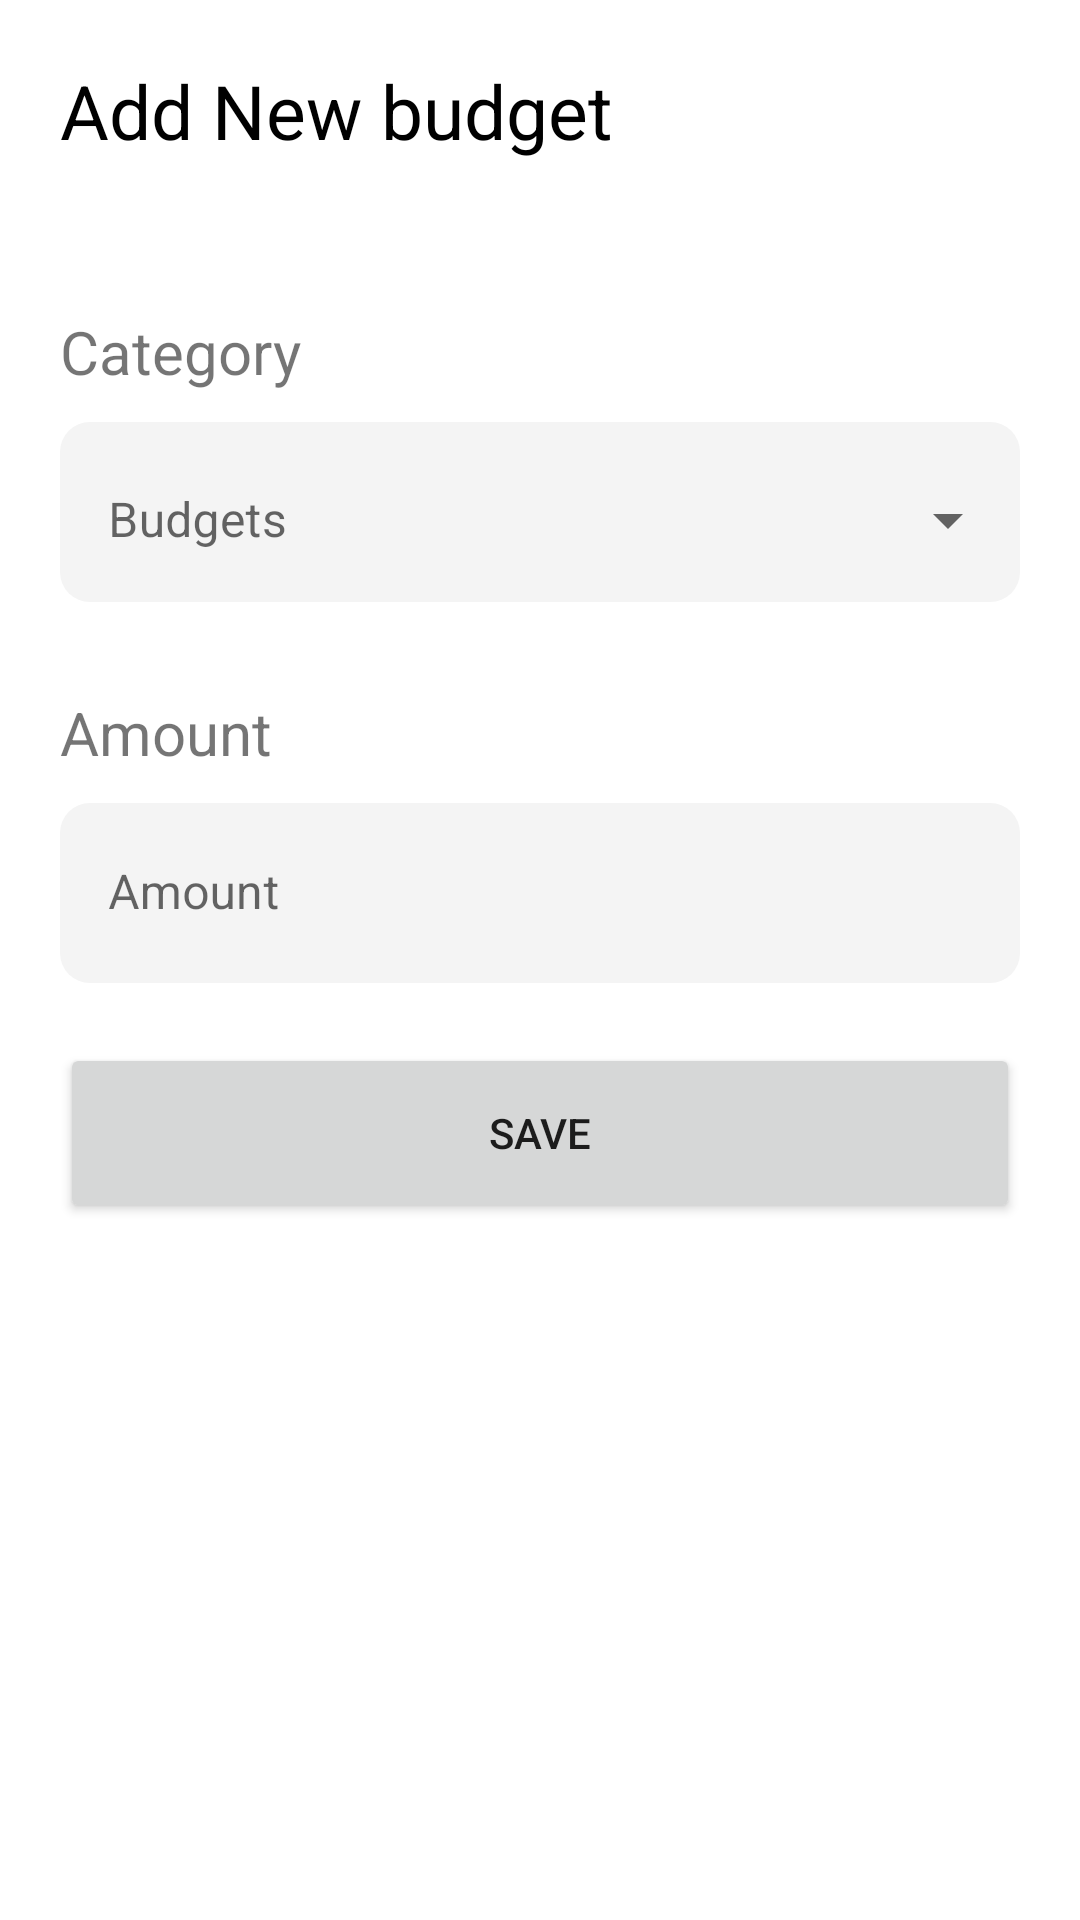

Layout XML and referenced resources for this Android screen:
<!-- AndroidManifest.xml: application theme Theme.BudgetApp -->
<!-- res/layout/custom_dialog_expence.xml -->
<?xml version="1.0" encoding="utf-8"?>
<LinearLayout xmlns:android="http://schemas.android.com/apk/res/android"
    xmlns:app="http://schemas.android.com/apk/res-auto"
    android:layout_width="match_parent"
    android:layout_height="wrap_content"
    android:orientation="vertical"
    android:paddingBottom="20dp"
    >


    <TextView
        android:layout_width="wrap_content"
        android:layout_height="wrap_content"
        android:layout_margin="20dp"
        android:text="Add New budget"
        android:textColor="@color/black"
        android:textSize="25sp" />

    <TextView
        android:layout_width="wrap_content"
        android:layout_height="wrap_content"
        android:layout_marginLeft="20dp"
        android:layout_marginTop="30dp"
        android:text="Category"
        android:textSize="20sp" />

    <com.google.android.material.textfield.TextInputLayout
        style="@style/Widget.MaterialComponents.TextInputLayout.OutlinedBox.Dense.ExposedDropdownMenu"
        android:layout_width="match_parent"
        android:layout_height="60dp"
        android:layout_marginHorizontal="20dp"
        android:layout_marginTop="10dp"
        android:background="@drawable/bg_edit"
        android:hint="Budgets"
        app:boxStrokeWidth="0dp">

        <AutoCompleteTextView
            android:id="@+id/spinner_budgets"
            android:layout_width="match_parent"
            android:layout_height="match_parent"
            android:inputType="none" />
    </com.google.android.material.textfield.TextInputLayout>


    <TextView
        android:layout_width="wrap_content"
        android:layout_height="wrap_content"
        android:layout_marginLeft="20dp"
        android:layout_marginTop="30dp"
        android:text="Amount"
        android:textSize="20sp" />

    <com.google.android.material.textfield.TextInputLayout
        android:layout_width="match_parent"
        android:layout_height="60dp"
        android:layout_marginHorizontal="20dp"
        android:layout_marginTop="10dp"
        android:background="@drawable/bg_edit"
        app:boxStrokeWidth="0dp"
        android:hint="Amount"
        >

        <com.google.android.material.textfield.TextInputEditText
            android:id="@+id/edamount"
            android:layout_width="match_parent"
            android:layout_height="match_parent"
            android:background="@android:color/transparent"
            />


    </com.google.android.material.textfield.TextInputLayout>


    <Button
        android:id="@+id/bntSave"
        android:layout_width="match_parent"
        android:layout_height="60dp"
        android:layout_marginHorizontal="20dp"
        android:layout_marginTop="20dp"
        android:text="Save" />


</LinearLayout>
<!-- resources referenced by this layout -->
<resources>
  <!-- drawable bg_edit (drawable) -->
  <?xml version="1.0" encoding="utf-8"?>
  <selector xmlns:android="http://schemas.android.com/apk/res/android">
  
  
      <item>
          <shape android:shape="rectangle">
              <solid android:color="#F4F4F4"/>
              <corners android:radius="10dp"/>
          </shape>
      </item>
  </selector>
  <style name="Theme.BudgetApp" parent="Theme.MaterialComponents.DayNight.NoActionBar">
          
          <item name="colorPrimary">@color/purple_500</item>
          <item name="colorPrimaryVariant">@color/purple_700</item>
          <item name="colorOnPrimary">@color/white</item>
          
          <item name="colorSecondary">@color/teal_200</item>
          <item name="colorSecondaryVariant">@color/teal_700</item>
          <item name="colorOnSecondary">@color/black</item>
          
          <item name="android:statusBarColor">#585858</item>
  
  
          
      </style>
  <!-- not gathered from this repository: default colours our renderer supplied (Android Studio template values) -->
  <color name="purple_500">#FF6200EE</color>
  <color name="purple_700">#FF3700B3</color>
  <color name="teal_200">#FF03DAC5</color>
  <color name="teal_700">#FF018786</color>
  <color name="black">#FF000000</color>
  <color name="white">#FFFFFFFF</color>
</resources>
